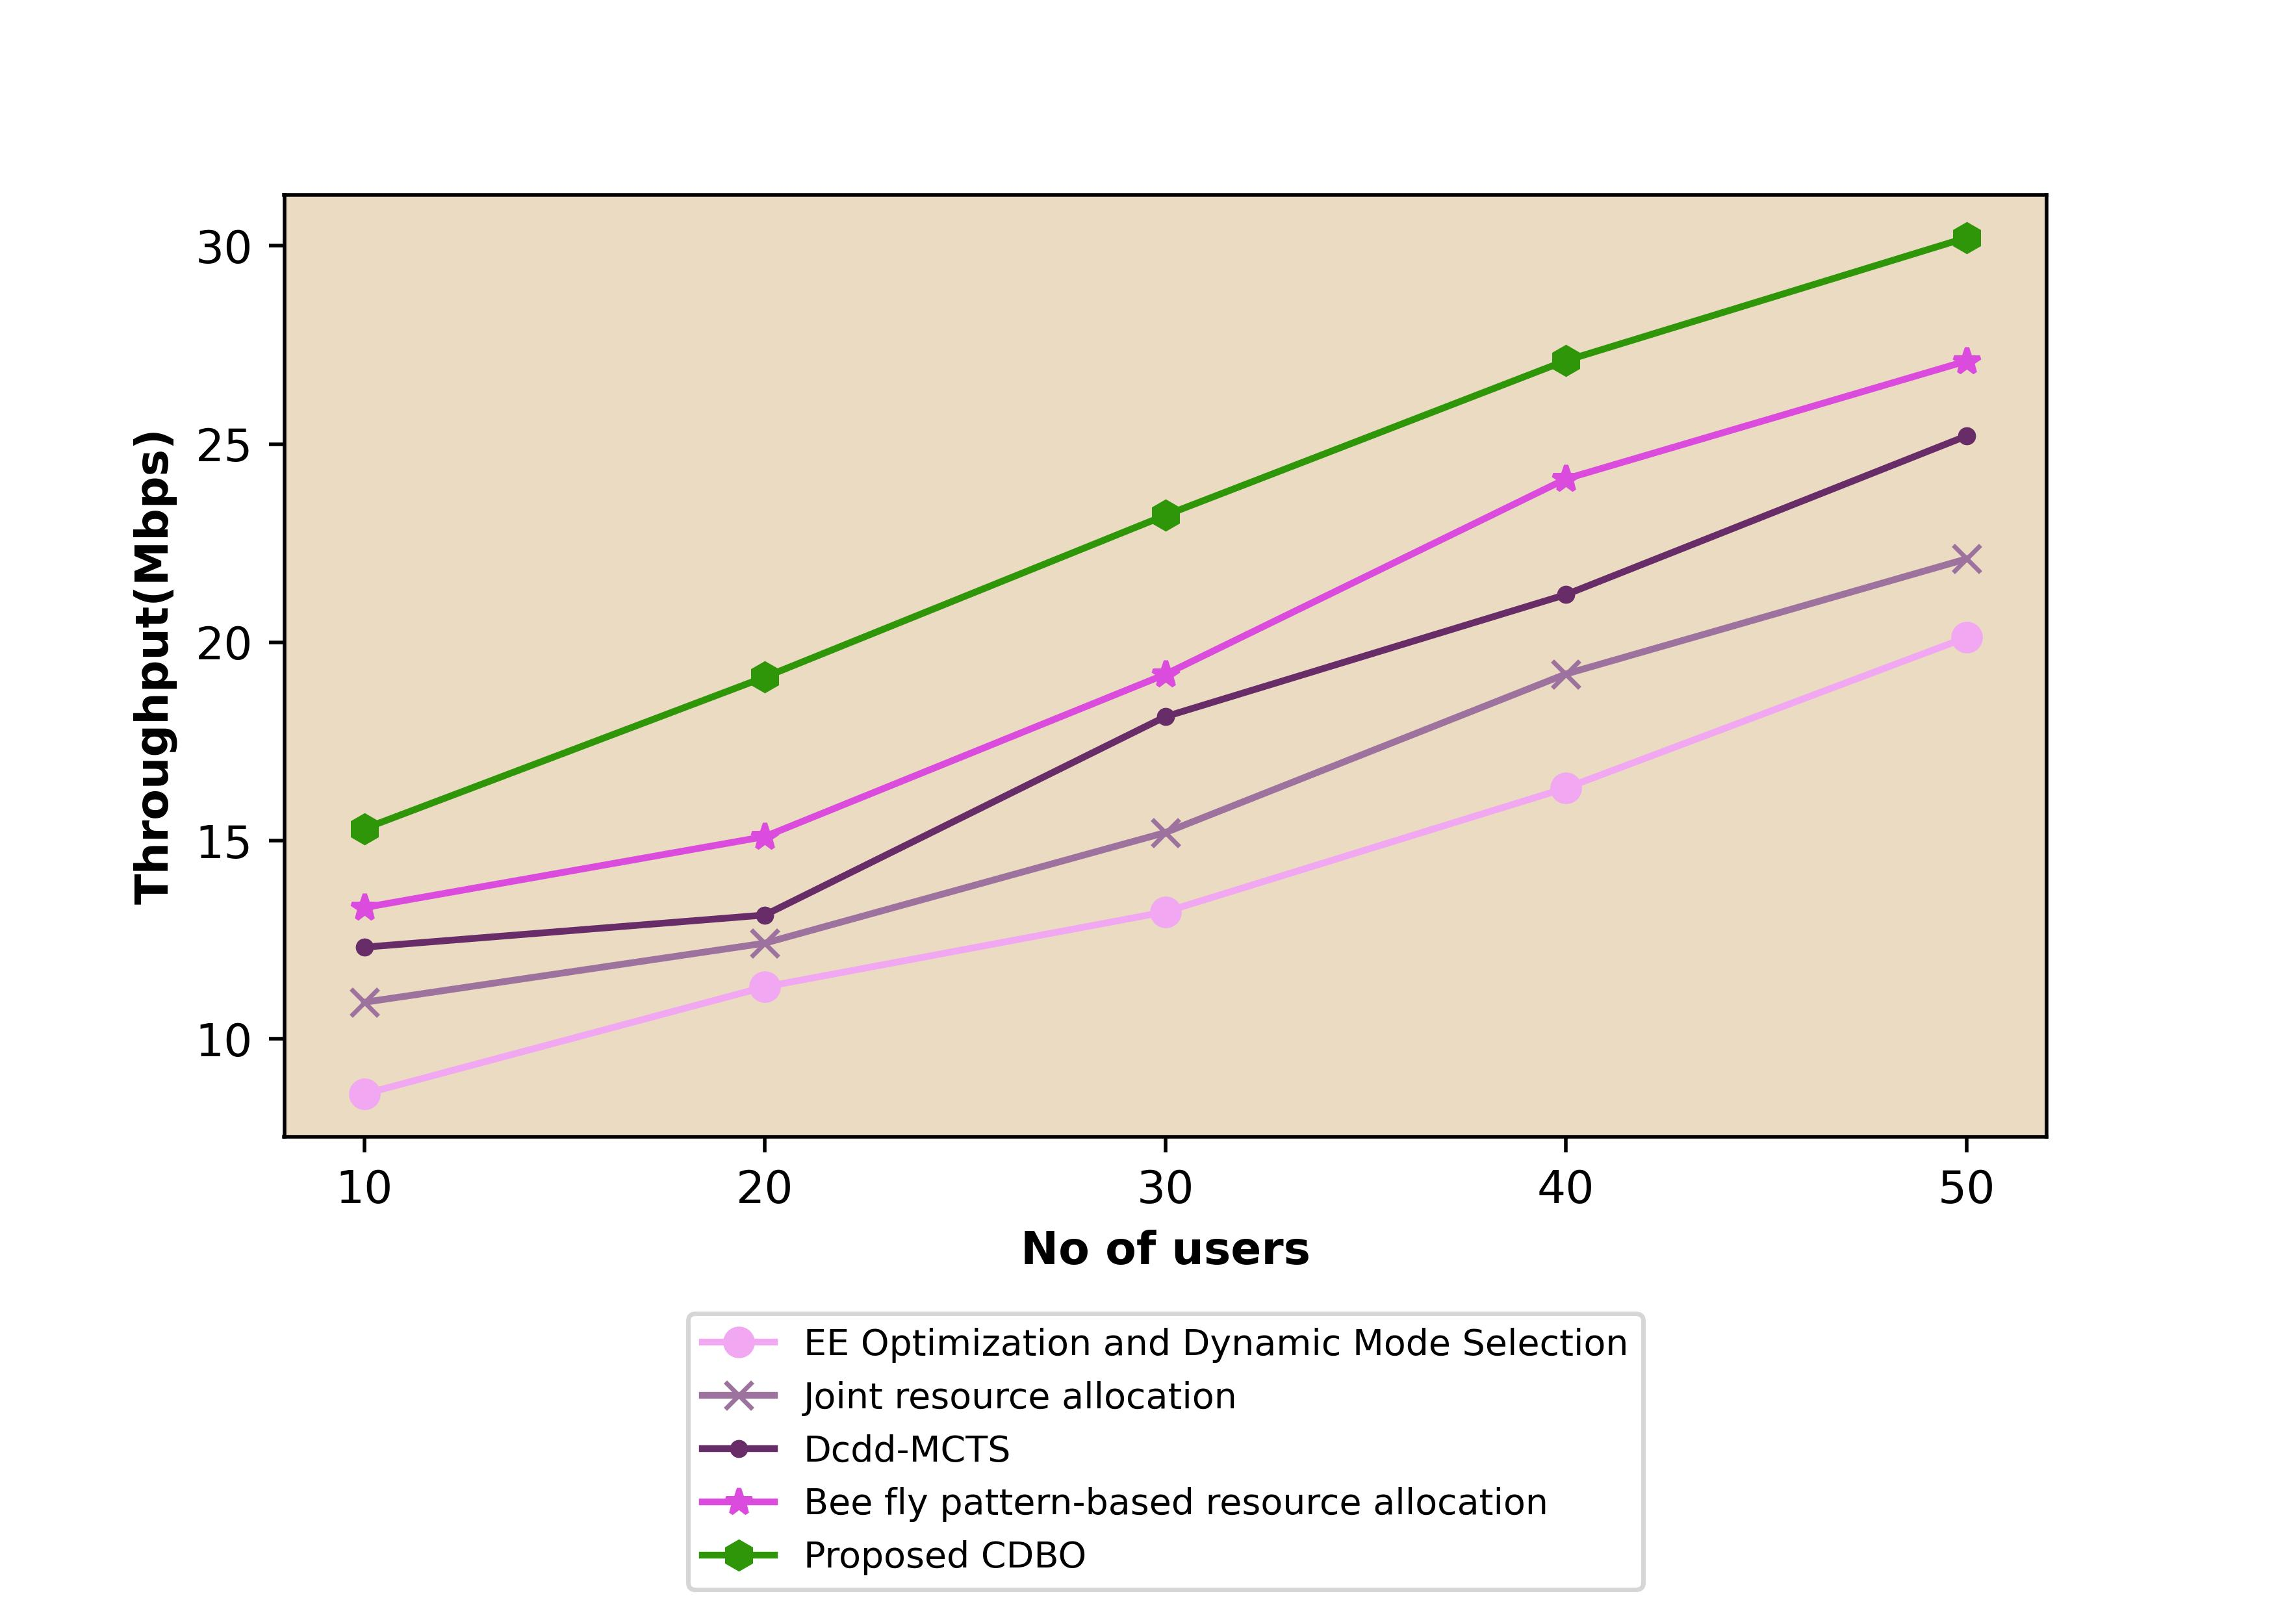

The data file committed next to this chart (first rows):
8.612259815, 10.92525129, 12.31413987, 13.31305122, 15.303249
11.31, 12.42, 13.13, 15.1, 19.13
13.21, 15.21, 18.13, 19.19, 23.21
16.33, 19.2, 21.21, 24.12, 27.11
20.12, 22.11, 25.21, 27.09, 30.21
